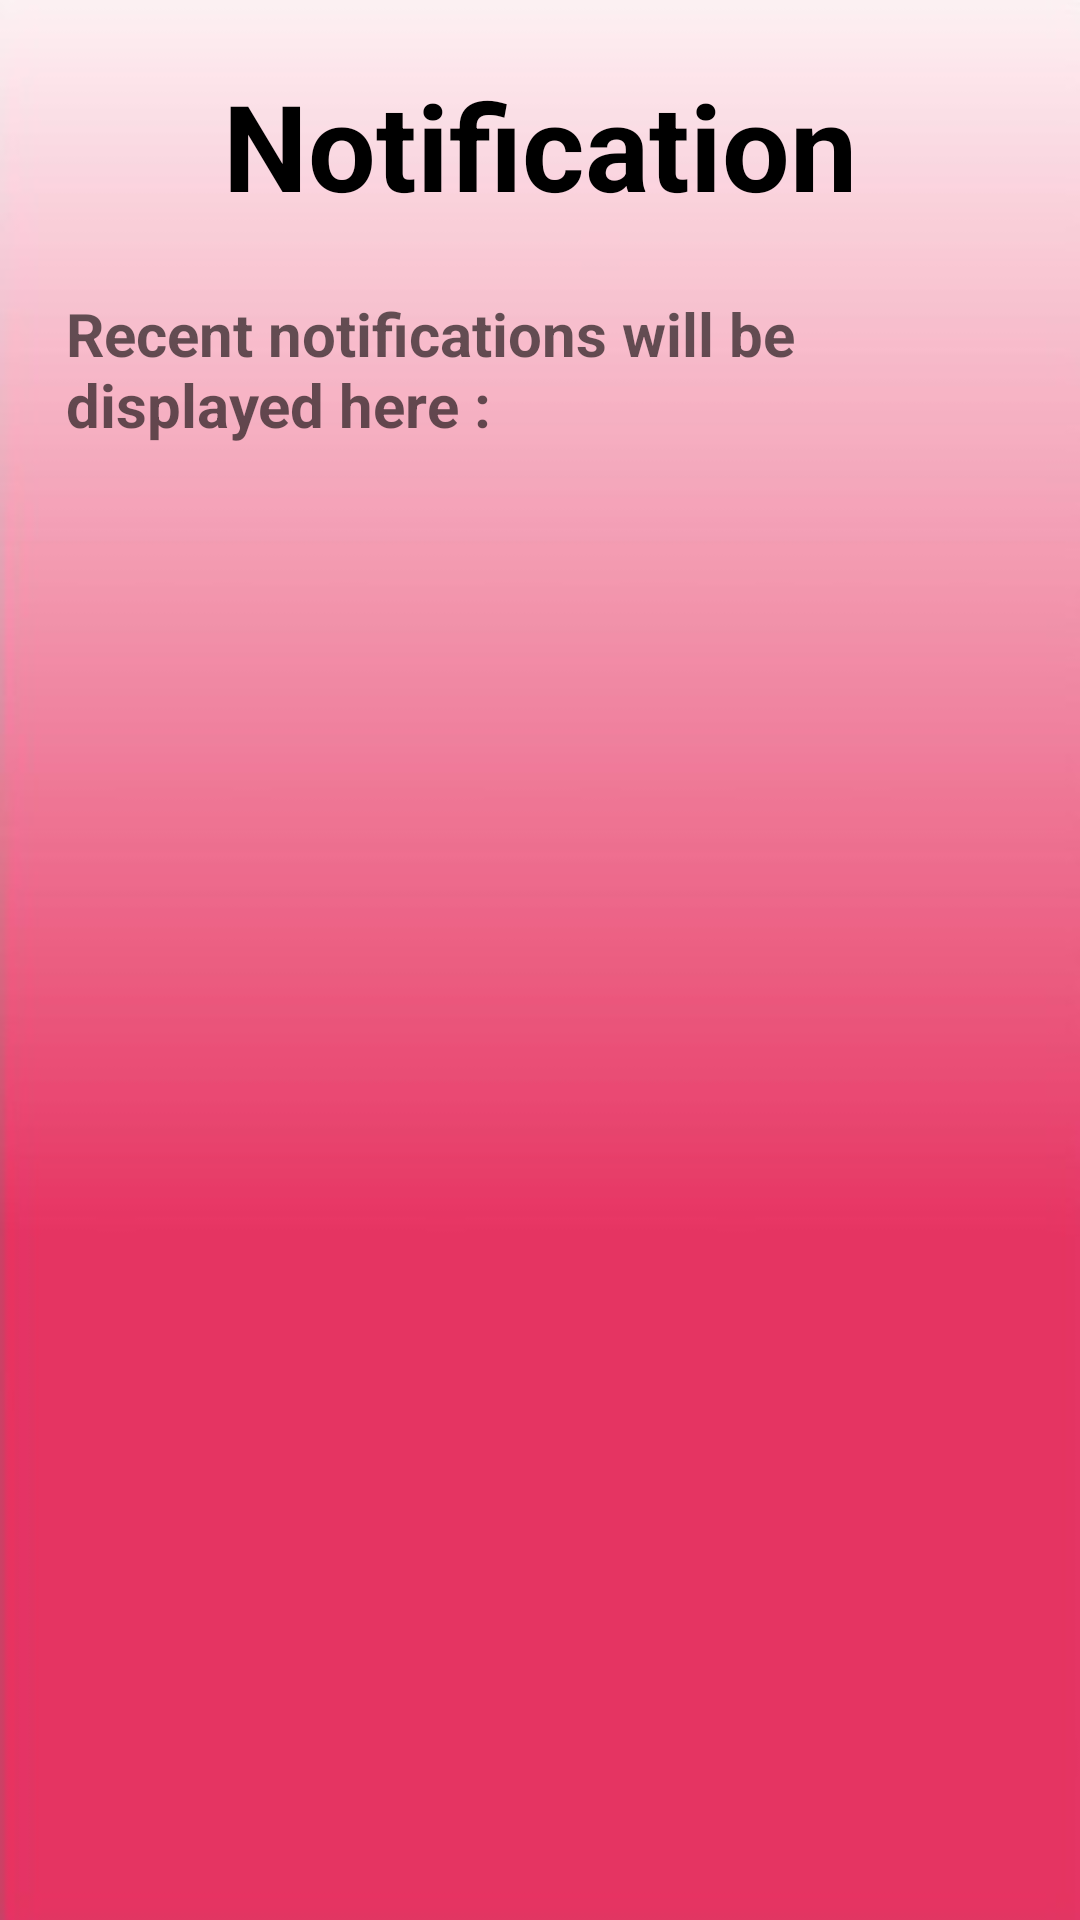

Android layout source for this screen:
<!-- AndroidManifest.xml: application theme AppTheme -->
<!-- res/layout/activity_volunteer_notification.xml -->
<?xml version="1.0" encoding="utf-8"?>
<androidx.drawerlayout.widget.DrawerLayout xmlns:android="http://schemas.android.com/apk/res/android"
xmlns:app="http://schemas.android.com/apk/res-auto"
xmlns:tools="http://schemas.android.com/tools"
android:layout_width="match_parent"
android:layout_height="match_parent"
android:background="@drawable/appbackground"
android:id="@+id/volunteernotification"
tools:context=".VolunteerNotification">
<androidx.constraintlayout.widget.ConstraintLayout
    android:layout_width="wrap_content"
    android:layout_height="wrap_content">

    <TextView
        android:layout_width="215dp"
        android:layout_height="50dp"
        android:layout_gravity="center"
        android:layout_marginTop="15dp"
        android:gravity="center"
        android:text="Notifications"
        android:textAlignment="center"
        android:textColor="#000000"
        android:textSize="40sp"
        android:textStyle="bold"
        android:typeface="sans"
        app:layout_constraintBottom_toTopOf="@+id/latlongdisplay"
        app:layout_constraintEnd_toEndOf="parent"
        app:layout_constraintStart_toStartOf="parent"
        app:layout_constraintTop_toTopOf="parent"
        app:layout_constraintVertical_bias="0.203" />

    <TextView
        android:id="@+id/latlongdisplay"
        android:layout_width="300dp"
        android:layout_height="wrap_content"
        android:hint="Recent notifications will be displayed here :"
        android:textSize="20sp"
        android:textStyle="bold"
        app:layout_constraintBottom_toBottomOf="parent"
        app:layout_constraintEnd_toEndOf="parent"
        app:layout_constraintHorizontal_bias="0.369"
        app:layout_constraintStart_toStartOf="parent"
        app:layout_constraintTop_toTopOf="parent"
        app:layout_constraintVertical_bias="0.166" />

</androidx.constraintlayout.widget.ConstraintLayout>

<com.google.android.material.navigation.NavigationView
    android:id="@+id/volunteerhamburgermenu"
    android:layout_width="wrap_content"
    android:layout_height="match_parent"
    android:background="@color/drwer_bg"
    android:theme="@style/NavigationDrawerStyle"
    app:itemTextColor="@color/drwer_font"
    android:layout_gravity="start"
    app:menu="@menu/volunteerhamburgermenu" />

</androidx.drawerlayout.widget.DrawerLayout>
<!-- resources referenced by this layout -->
<resources>
  <color name="drwer_bg">#EE5B81</color>
  <color name="drwer_font">#FFFFFF</color>
  <!-- drawable appbackground: jpg bitmap (drawable-v24, 12620 bytes) -->
  <style name="NavigationDrawerStyle">
          <item name="android:textSize">26sp</item>
          <item name="android:layout_marginBottom">7dp</item>
      </style>
  <style name="AppTheme" parent="Theme.AppCompat.Light.DarkActionBar">
          
          <item name="colorPrimary">@color/colorPrimary</item>
          <item name="colorPrimaryDark">@color/colorPrimaryDark</item>
          <item name="colorAccent">@color/colorAccent</item>
      </style>
  <color name="colorPrimary">#D81B60</color>
  <color name="colorPrimaryDark">#00574B</color>
  <color name="colorAccent">#D81B60</color>
</resources>
